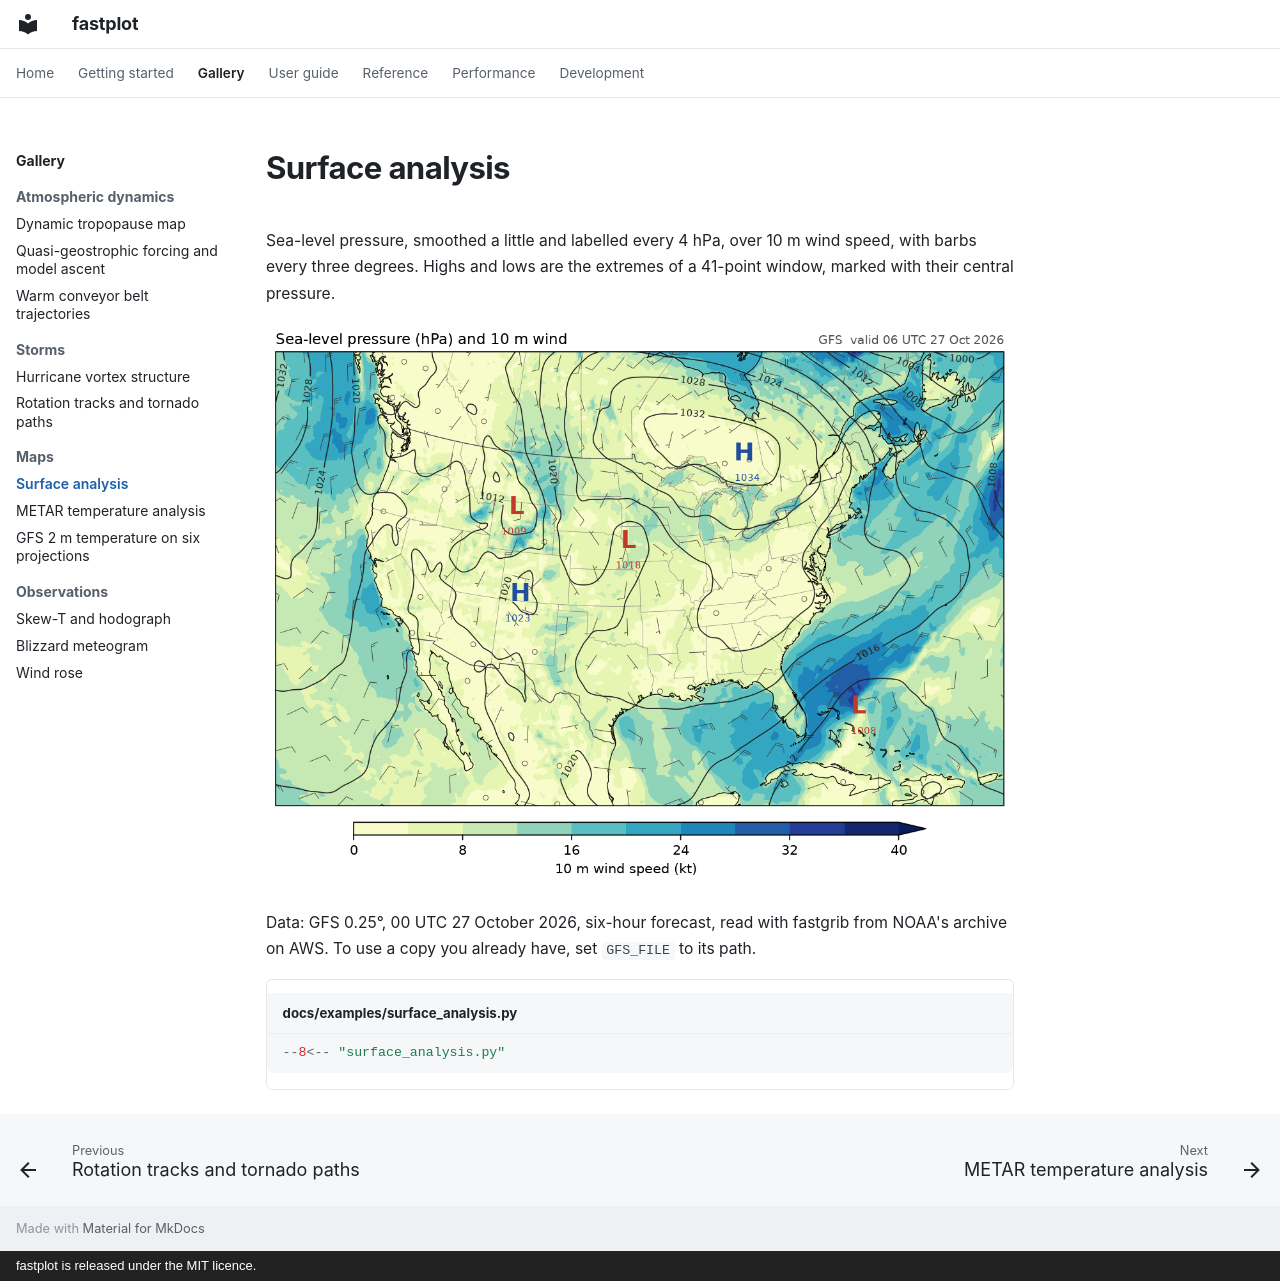

repository: Rochy111/fastplot · page: gallery/surface_analysis/index.html · generator: mkdocs · copyright: fastplot is released under the MIT licence.

# Surface analysis

Sea-level pressure, smoothed a little and labelled every 4 hPa, over 10 m wind speed, with barbs every three degrees. Highs and lows are the extremes of a 41-point window, marked with their central pressure.

![Surface analysis](../images/surface_analysis.png)

Data: GFS 0.25°, 00 UTC 27 October 2026, six-hour forecast, read with fastgrib from NOAA's archive on AWS. To use a copy you already have, set `GFS_FILE` to its path.

```python title="docs/examples/surface_analysis.py"
--8<-- "surface_analysis.py"
```
